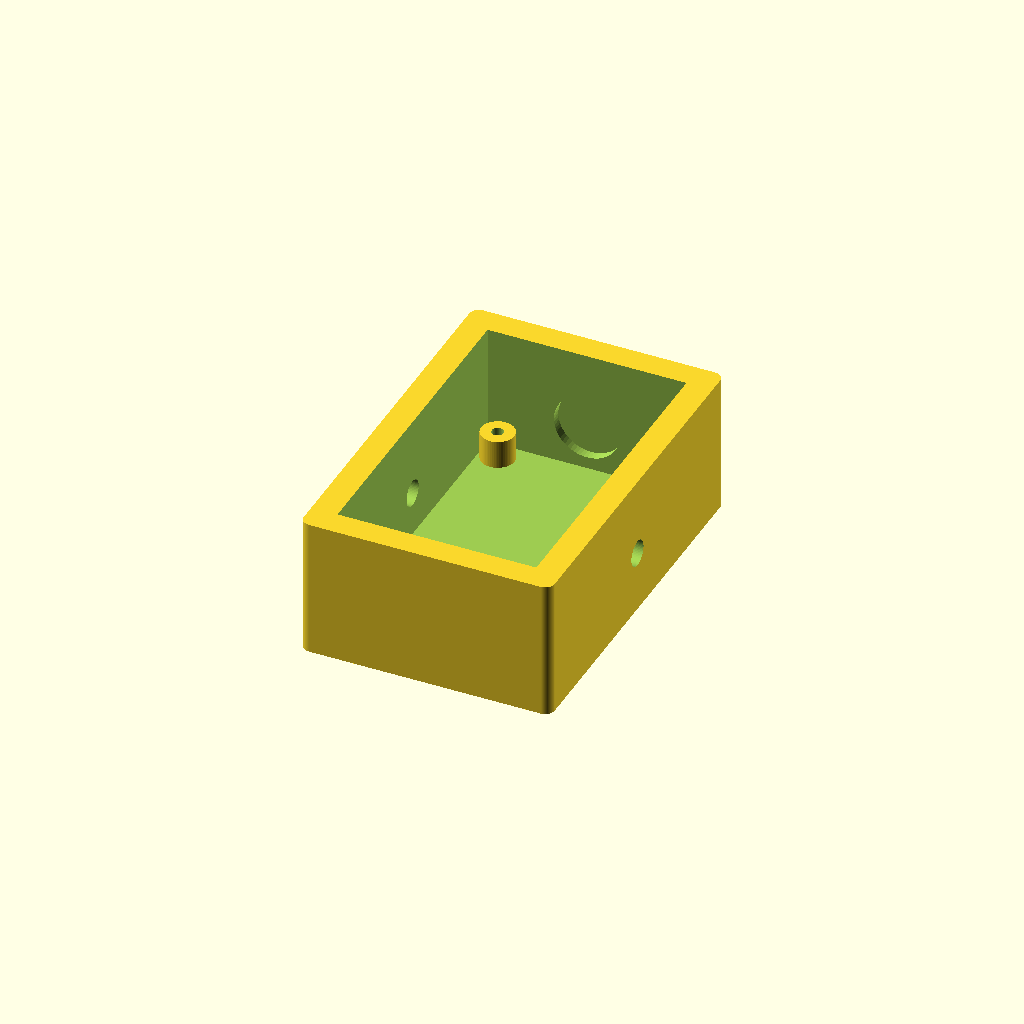
Cell 1: rendered with the file's own defaults.
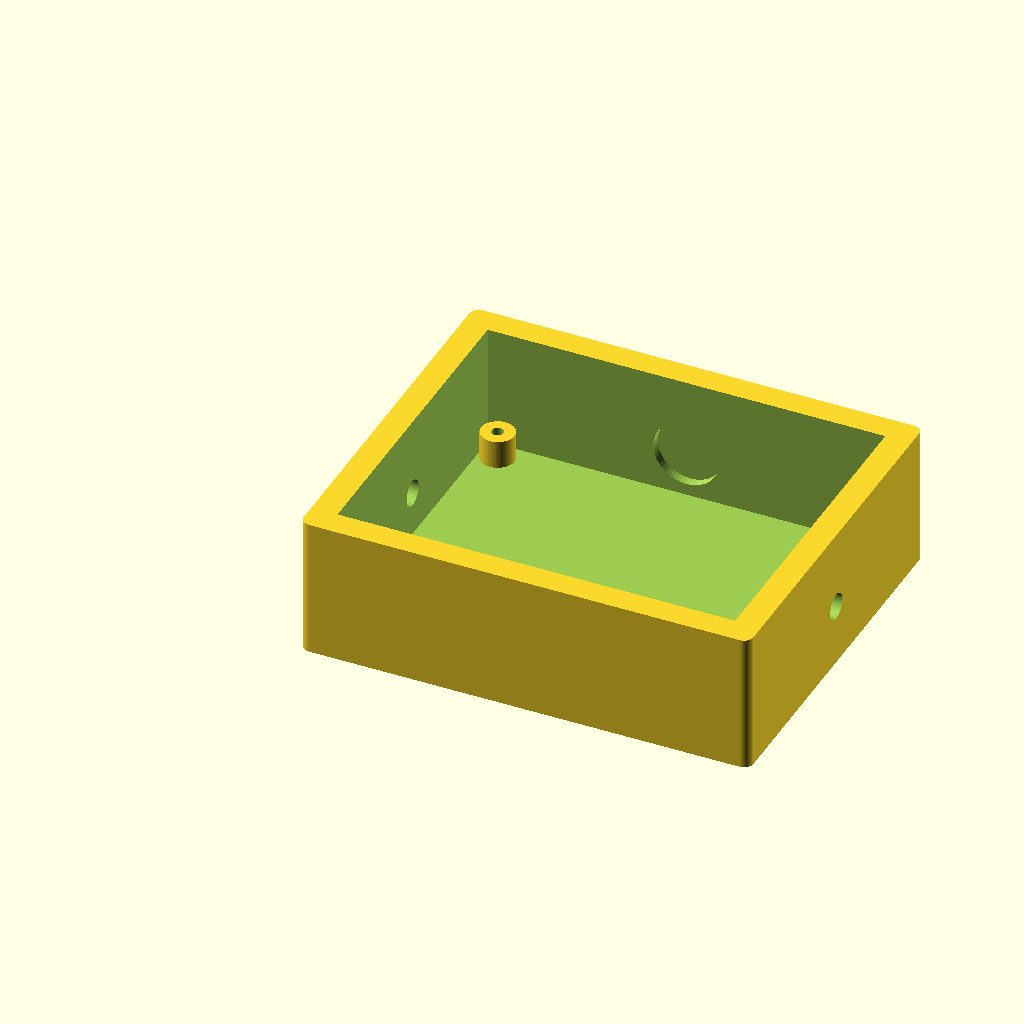
Cell 2 — inner_x set to 84, the other parameters unchanged.
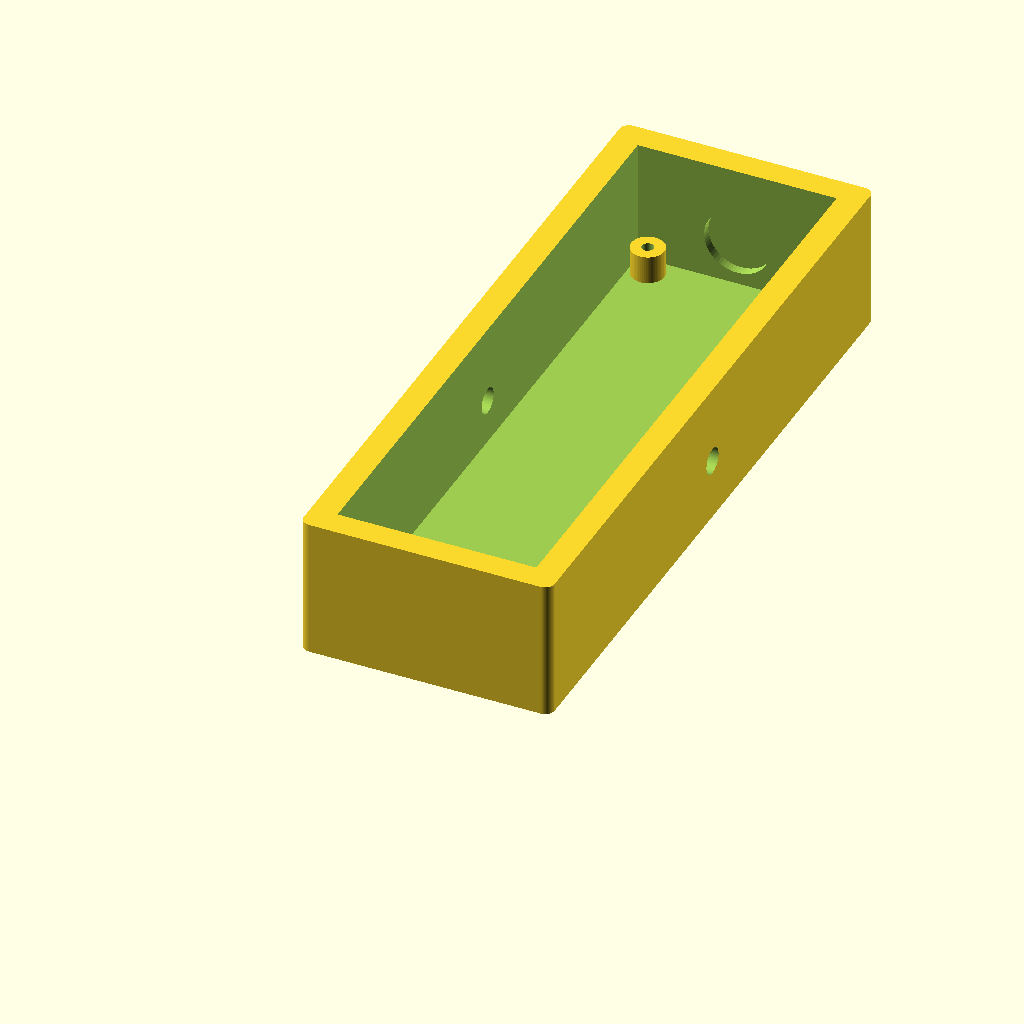
Cell 3 — inner_y set to 136, the other parameters unchanged.
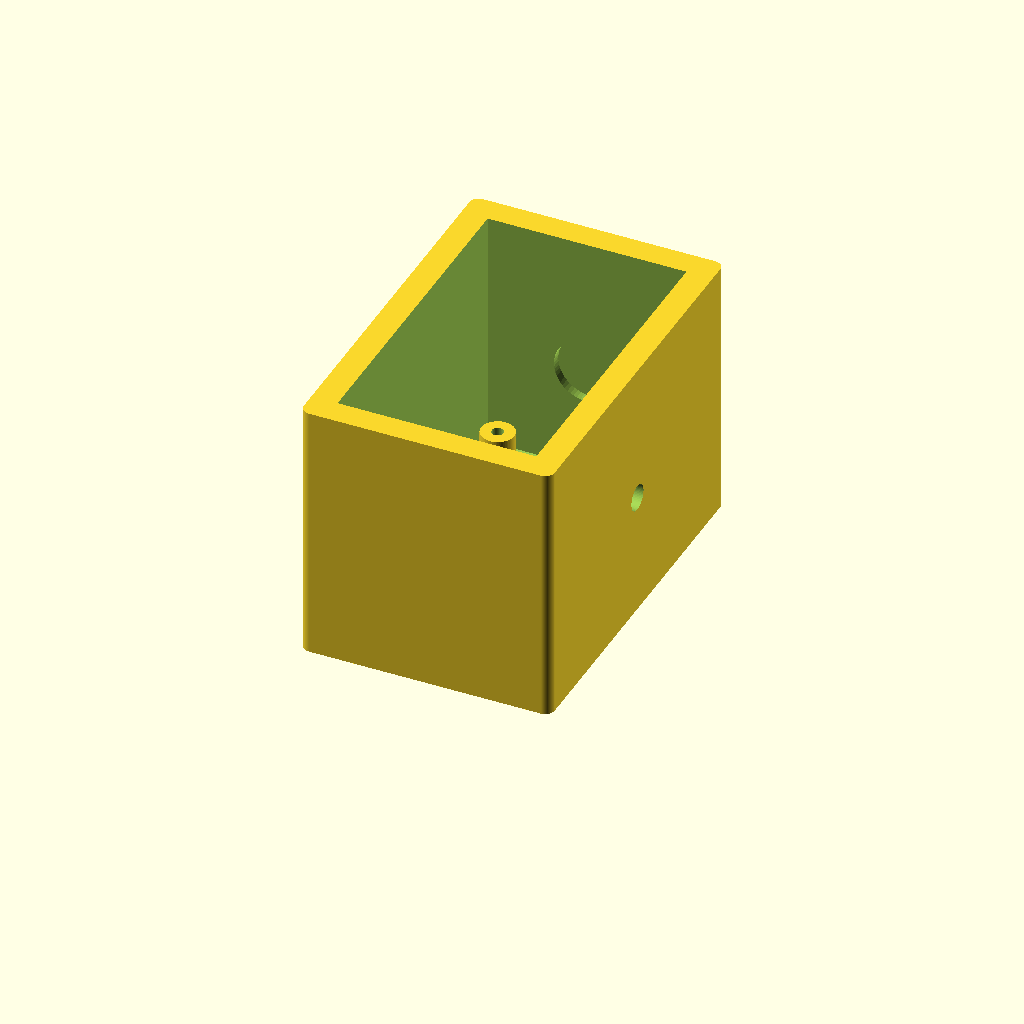
Cell 4 — inner_z set to 52, the other parameters unchanged.
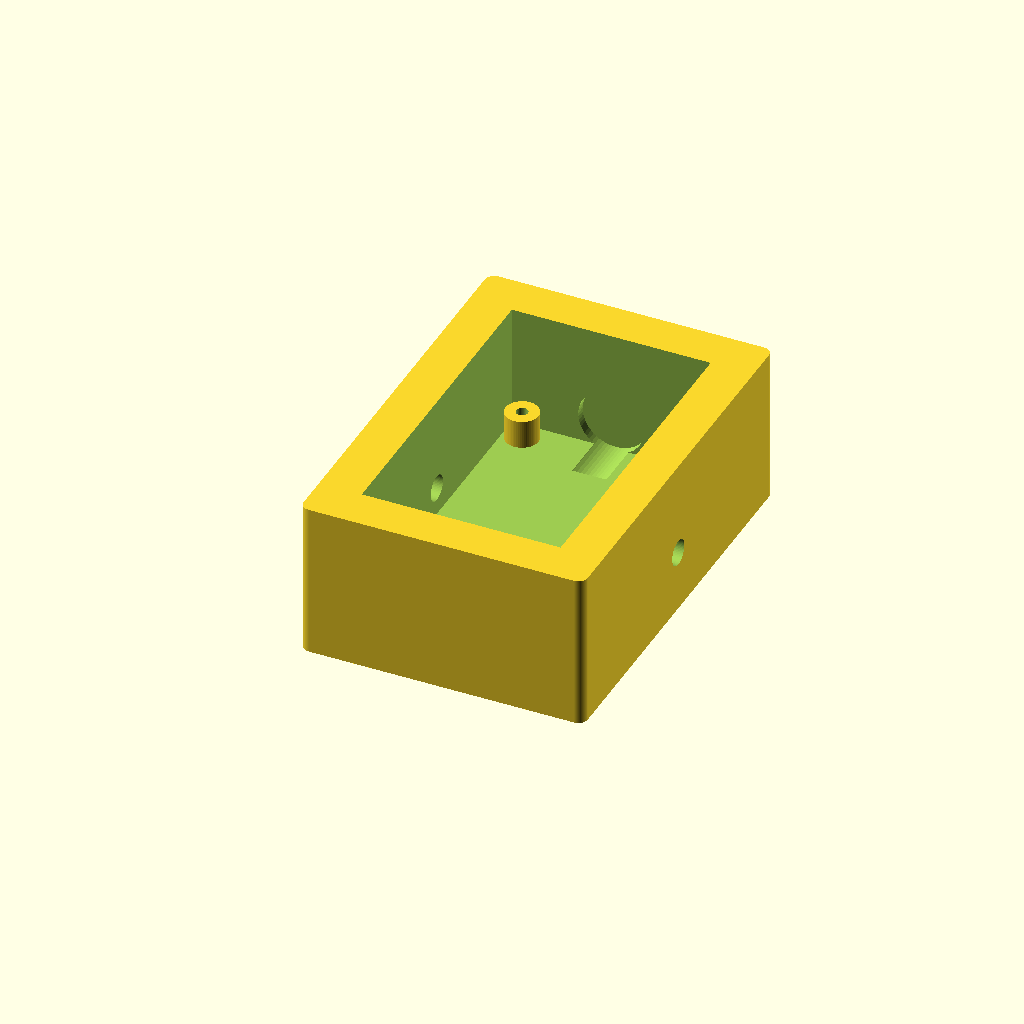
Cell 5: wall = 7 (everything else at default).
All cells are drawn from one camera (rotation 55°, 0°, 25°, orthographic, colour scheme Cornfield), so only the parameter changes between them.
Source of the model, enclosure.scad:
// RailSense Structural Axle Box Protective Housing Matrix
$fn = 60;

inner_x = 42;
inner_y = 68;
inner_z = 26;
wall = 3.5;

module industrial_chassis() {
    difference() {
        // External Solid Shell
        minkowski() {
            cube([inner_x + 2*wall, inner_y + 2*wall, inner_z + wall]);
            cylinder(r=2, h=0.1);
        }
        
        // Internal Microcontroller Pocket Cavity
        translate([wall, wall, wall])
            cube([inner_x, inner_y, inner_z + 10]);
        
        // High-Vibration M5 Direct Mechanical Mount Flange Openings
        translate([-5, (inner_y+2*wall)/2, inner_z/2]) 
            rotate([0, 90, 0]) cylinder(h=inner_x+25, d=5.5);
            
        // Threaded Conduit Port for Shielded Sensor Cable Routing
        translate([(inner_x+2*wall)/2, inner_y+wall+2, inner_z/2])
            rotate([90, 0, 0]) cylinder(h=12, d=14);
    }
    
    // Internal PCB Anchor Isolation Mount standoffs
    translate([wall+4, wall+4, wall]) base_standoff();
    translate([wall+inner_x-4, wall+4, wall]) base_standoff();
    translate([wall+4, wall+inner_y-4, wall]) base_standoff();
    translate([wall+inner_x-4, wall+inner_y-4, wall]) base_standoff();
}

module base_standoff() {
    difference() {
        cylinder(h=6, d=7);
        cylinder(h=8, d=2.5); // Sized accurately for self-tapping assembly screws
    }
}

industrial_chassis();
Parameter table extracted from the source (name, type, default, range or options):
inner_x: number, default 42
inner_y: number, default 68
inner_z: number, default 26
wall: number, default 3.5
